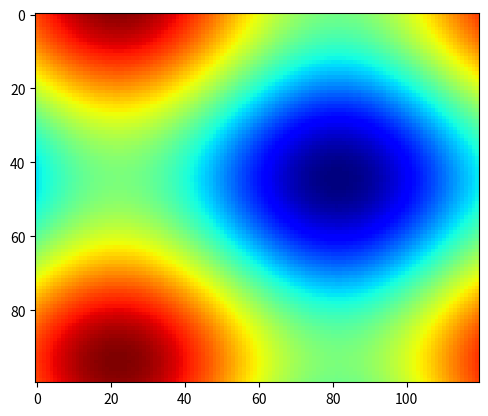

Here is the Python script that generated this plot:
# A plot tester
# import numpy as np
# import matplotlib.pyplot as plt
# import matplotlib.cm as cm
# from mpl_toolkits.mplot3d import Axes3D
#
#
#
# nx = 10
# for nx in range(nx):
#     kx1 = (mod(.5 + (nx-1)/nx,1) - .5)
#     print kx1
#
# x = np.arange(-2, 2, 0.01)
# y = np.arange(-2, 2, 0.01)
# xx,yy = np.meshgrid(x,y,sparse=True)
# z = xx*np.exp((-xx**2)-(yy**2))
#
# fig = plt.figure()
# ax = fig.add_subplot(111, projection='3d')
# ax.plot_surface(xx,yy,z,cmap=cm.coolwarm)
# plt.show()
"""
An animated image
"""
import numpy as np
import matplotlib.pyplot as plt
import matplotlib.animation as animation

fig = plt.figure()

def f(x, y):
    return np.sin(x) + np.cos(y)

x = np.linspace(0, 2 * np.pi, 120)
y = np.linspace(0, 2 * np.pi, 100).reshape(-1, 1)

im = plt.imshow(f(x, y), cmap=plt.get_cmap('jet'))

def updatefig(*args):
    global x,y
    x += np.pi / 15.
    y += np.pi / 20.
    im.set_array(f(x,y))
    return im,

ani = animation.FuncAnimation(fig, updatefig, interval=50, blit=True)
plt.show()
